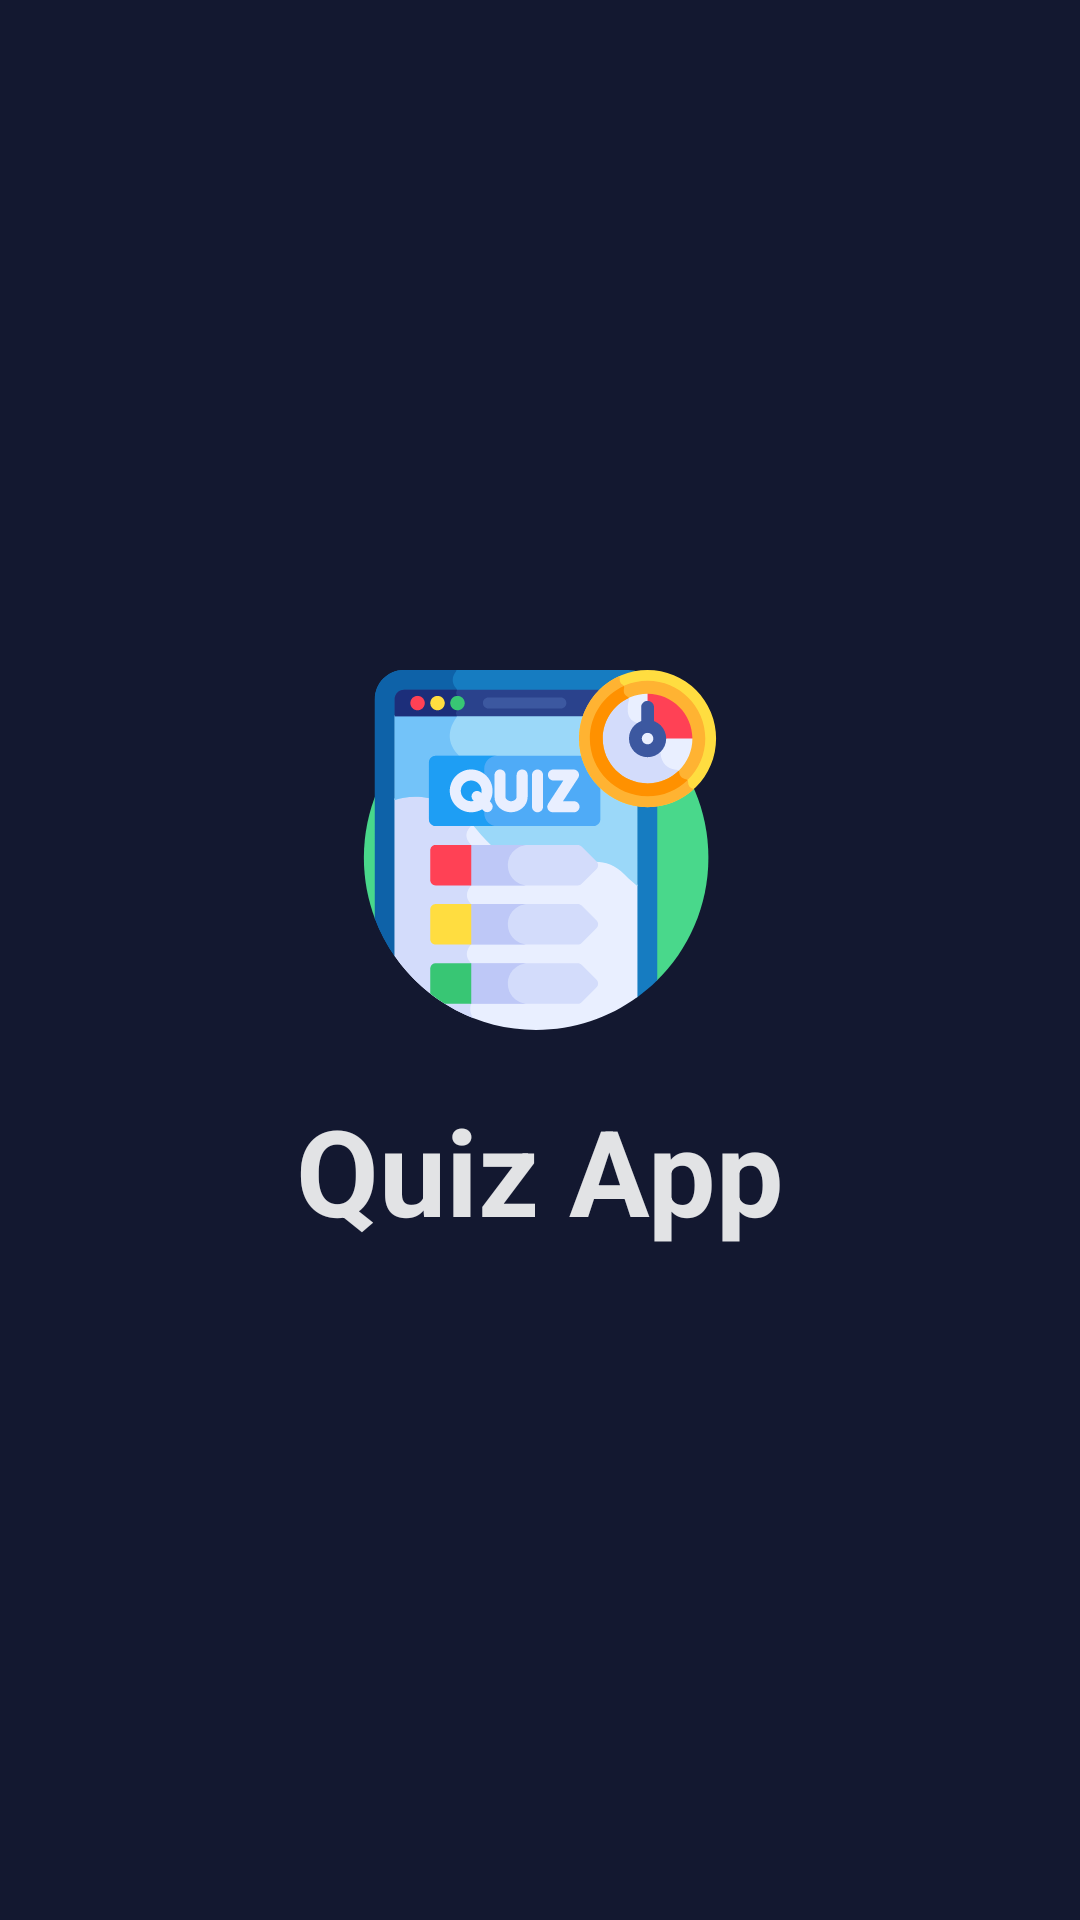

Android layout source for this screen:
<!-- AndroidManifest.xml: application theme Theme.QuizAppSqLite -->
<!-- res/layout/activity_splash_screen.xml -->
<?xml version="1.0" encoding="utf-8"?>
<LinearLayout
    xmlns:android="http://schemas.android.com/apk/res/android"
    xmlns:tools="http://schemas.android.com/tools"
    android:layout_width="match_parent"
    android:layout_height="match_parent"
    android:gravity="center"
    android:background="@color/bgColor"
    android:orientation="vertical"
    tools:context=".Activity.SplashScreen">


  <ImageView
        android:id="@+id/imgviewLogo"
        android:src="@drawable/quiz_logo"
        android:layout_width="wrap_content"
        android:layout_height="wrap_content" />

    <TextView
        android:id="@+id/textviewLogoText"
        android:text="Quiz App"
        android:textAlignment="center"
        android:layout_marginTop="20dp"
        android:textSize="40sp"
        android:textColor="@color/txtColor"
        android:textStyle="bold"
        android:layout_width="match_parent"
        android:layout_height="wrap_content" />
</LinearLayout>
<!-- resources referenced by this layout -->
<resources>
  <color name="bgColor">#131830</color>
  <color name="txtColor">#e2e3e5</color>
  <!-- drawable quiz_logo: vector/xml drawable (drawable, 12437 chars, omitted) -->
  <style name="Theme.QuizAppSqLite" parent="Theme.MaterialComponents.DayNight.NoActionBar">
          
          <item name="colorPrimary">@color/bgColor</item>
          <item name="colorPrimaryVariant">@color/bgColor</item>
          <item name="colorOnPrimary">@color/bgColor</item>
          
          <item name="colorSecondary">@color/btnNextColor</item>
          <item name="colorSecondaryVariant">@color/btnNextColor</item>
          <item name="colorOnSecondary">@color/btnNextColor</item>
          
          <item name="android:statusBarColor" tools:targetApi="l">?attr/colorPrimaryVariant</item>
          
      </style>
  <color name="btnNextColor">#06d1f4</color>
</resources>
